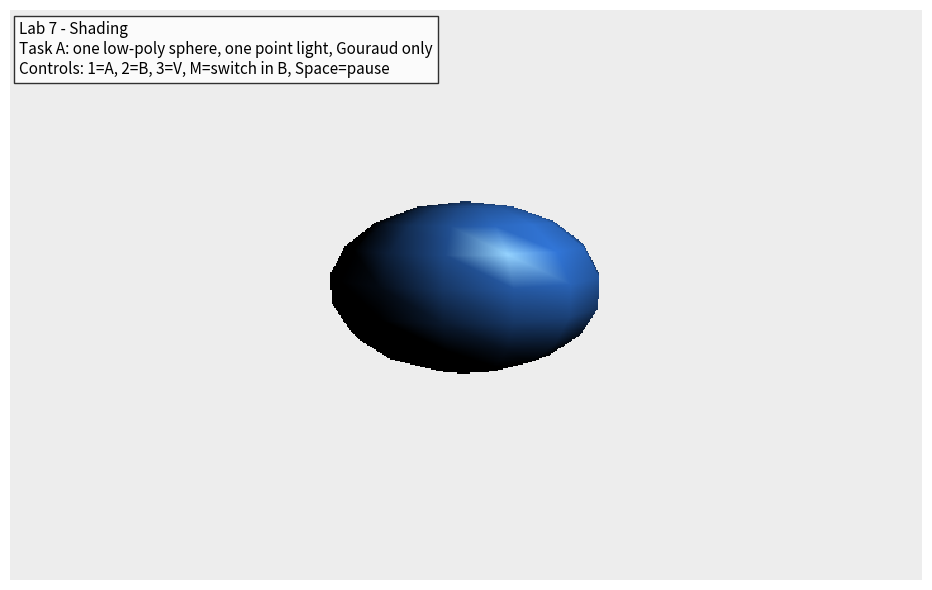

Write Python code to recreate this figure.
import math
from dataclasses import dataclass

import matplotlib.pyplot as plt
import numpy as np
from matplotlib.animation import FuncAnimation

WIDTH = 720
HEIGHT = 450
FOV_DEG = 60.0
Z_NEAR = 0.1
Z_FAR = 100.0
FOV_FACTOR = 1.0 / math.tan(math.radians(FOV_DEG) / 2.0)


@dataclass
class Mesh:
    vertices: np.ndarray
    triangles: np.ndarray
    normals: np.ndarray


@dataclass
class Object3D:
    mesh: Mesh
    color: np.ndarray
    position: np.ndarray
    rotation_speed: np.ndarray
    scale: float = 1.0


def normalize(v):
    n = np.linalg.norm(v)
    if n < 1e-9:
        return v
    return v / n


def rotation_matrix_xyz(ax, ay, az):
    cx, sx = math.cos(ax), math.sin(ax)
    cy, sy = math.cos(ay), math.sin(ay)
    cz, sz = math.cos(az), math.sin(az)

    rx = np.array([[1, 0, 0], [0, cx, -sx], [0, sx, cx]], dtype=float)
    ry = np.array([[cy, 0, sy], [0, 1, 0], [-sy, 0, cy]], dtype=float)
    rz = np.array([[cz, -sz, 0], [sz, cz, 0], [0, 0, 1]], dtype=float)
    return rz @ ry @ rx


def make_sphere(lat_steps=10, lon_steps=16, radius=1.0):
    verts = []
    for i in range(lat_steps + 1):
        theta = math.pi * i / lat_steps
        for j in range(lon_steps):
            phi = 2 * math.pi * j / lon_steps
            x = radius * math.sin(theta) * math.cos(phi)
            y = radius * math.cos(theta)
            z = radius * math.sin(theta) * math.sin(phi)
            verts.append([x, y, z])

    def idx(i, j):
        return i * lon_steps + (j % lon_steps)

    tris = []
    for i in range(lat_steps):
        for j in range(lon_steps):
            a = idx(i, j)
            b = idx(i, j + 1)
            c = idx(i + 1, j + 1)
            d = idx(i + 1, j)
            if i != 0:
                tris.append([a, b, d])
            if i != lat_steps - 1:
                tris.append([b, c, d])

    vertices = np.array(verts, dtype=float)
    normals = np.array([normalize(v) for v in vertices], dtype=float)
    return Mesh(vertices, np.array(tris, dtype=int), normals)


def make_torus(r_major=1.2, r_minor=0.45, major_steps=16, minor_steps=10):
    verts = []
    normals = []
    for i in range(major_steps):
        u = 2 * math.pi * i / major_steps
        cu, su = math.cos(u), math.sin(u)
        for j in range(minor_steps):
            v = 2 * math.pi * j / minor_steps
            cv, sv = math.cos(v), math.sin(v)
            x = (r_major + r_minor * cv) * cu
            y = r_minor * sv
            z = (r_major + r_minor * cv) * su
            verts.append([x, y, z])
            normals.append([cv * cu, sv, cv * su])

    def idx(i, j):
        return (i % major_steps) * minor_steps + (j % minor_steps)

    tris = []
    for i in range(major_steps):
        for j in range(minor_steps):
            a = idx(i, j)
            b = idx(i + 1, j)
            c = idx(i + 1, j + 1)
            d = idx(i, j + 1)
            tris.append([a, b, d])
            tris.append([b, c, d])

    return Mesh(np.array(verts, dtype=float), np.array(tris, dtype=int), np.array(normals, dtype=float))


def make_cube(size=1.4):
    s = size / 2
    vertices = np.array(
        [
            [-s, -s, -s], [s, -s, -s], [s, s, -s], [-s, s, -s],
            [-s, -s, s], [s, -s, s], [s, s, s], [-s, s, s],
        ],
        dtype=float,
    )
    triangles = np.array(
        [
            [0, 1, 2], [0, 2, 3],
            [4, 6, 5], [4, 7, 6],
            [0, 4, 5], [0, 5, 1],
            [2, 6, 7], [2, 7, 3],
            [1, 5, 6], [1, 6, 2],
            [0, 3, 7], [0, 7, 4],
        ],
        dtype=int,
    )

    normals = np.zeros_like(vertices)
    for tri in triangles:
        p0, p1, p2 = vertices[tri]
        n = normalize(np.cross(p1 - p0, p2 - p0))
        normals[tri[0]] += n
        normals[tri[1]] += n
        normals[tri[2]] += n
    normals = np.array([normalize(n) for n in normals], dtype=float)

    return Mesh(vertices, triangles, normals)


def look_at(eye, target, up):
    z = normalize(eye - target)
    x = normalize(np.cross(up, z))
    y = np.cross(z, x)
    view = np.eye(4, dtype=float)
    view[0, :3] = x
    view[1, :3] = y
    view[2, :3] = z
    view[:3, 3] = -view[:3, :3] @ eye
    return view


def project_points(points_cam):
    x = points_cam[:, 0]
    y = points_cam[:, 1]
    z = points_cam[:, 2]
    z_safe = np.where(np.abs(z) < 1e-6, 1e-6, z)
    ndc_x = -(x * FOV_FACTOR) / z_safe
    ndc_y = -(y * FOV_FACTOR) / z_safe
    sx = (ndc_x + 1.0) * 0.5 * (WIDTH - 1)
    sy = (1.0 - (ndc_y + 1.0) * 0.5) * (HEIGHT - 1)
    return np.column_stack((sx, sy, -z))


def normalize_rows(v):
    norms = np.linalg.norm(v, axis=-1, keepdims=True)
    return v / np.clip(norms, 1e-9, None)


def phong_lighting_batch(pos, normal, view_pos, lights, base_color, ambient_color, ka, kd, ks, shininess):
    n = normalize_rows(normal)
    v = normalize_rows(view_pos - pos)
    color = np.broadcast_to(ka * ambient_color * base_color, pos.shape).copy()

    for light_pos, light_color in lights:
        l = normalize_rows(light_pos - pos)
        ndotl = np.maximum(np.sum(n * l, axis=1), 0.0)
        diffuse = kd * ndotl[:, None] * light_color * base_color

        r = normalize_rows(2 * np.sum(n * l, axis=1)[:, None] * n - l)
        spec = ks * (np.maximum(np.sum(r * v, axis=1), 0.0) ** shininess)
        specular = spec[:, None] * light_color

        color += diffuse + specular

    return np.clip(color, 0.0, 1.0)


def rasterize_triangle(frame, zbuf, pts2, pts3, norms, cols, mode, light_params):
    x0, y0, z0 = pts2[0]
    x1, y1, z1 = pts2[1]
    x2, y2, z2 = pts2[2]

    min_x = max(int(min(x0, x1, x2)), 0)
    max_x = min(int(max(x0, x1, x2)) + 1, WIDTH - 1)
    min_y = max(int(min(y0, y1, y2)), 0)
    max_y = min(int(max(y0, y1, y2)) + 1, HEIGHT - 1)

    denom = (y1 - y2) * (x0 - x2) + (x2 - x1) * (y0 - y2)
    if abs(denom) < 1e-8:
        return

    xs = np.arange(min_x, max_x + 1, dtype=float)
    ys = np.arange(min_y, max_y + 1, dtype=float)[:, None]
    w0 = ((y1 - y2) * (xs - x2) + (x2 - x1) * (ys - y2)) / denom
    w1 = ((y2 - y0) * (xs - x2) + (x0 - x2) * (ys - y2)) / denom
    w2 = 1.0 - w0 - w1
    inside = (w0 >= 0.0) & (w1 >= 0.0) & (w2 >= 0.0)
    if not np.any(inside):
        return

    depth = w0 * z0 + w1 * z1 + w2 * z2
    z_slice = zbuf[min_y:max_y + 1, min_x:max_x + 1]
    closer = inside & (depth < z_slice)
    if not np.any(closer):
        return

    z_slice[closer] = depth[closer]
    frame_slice = frame[min_y:max_y + 1, min_x:max_x + 1]

    view_pos, lights, base_color, ambient_color, ka, kd, ks, shininess = light_params

    if mode == "gouraud":
        colors = w0[..., None] * cols[0] + w1[..., None] * cols[1] + w2[..., None] * cols[2]
        frame_slice[closer] = np.clip(colors[closer], 0.0, 1.0)
        return

    pos = w0[..., None] * pts3[0] + w1[..., None] * pts3[1] + w2[..., None] * pts3[2]
    normal = w0[..., None] * norms[0] + w1[..., None] * norms[1] + w2[..., None] * norms[2]
    shaded = phong_lighting_batch(
        pos[closer],
        normal[closer],
        view_pos,
        lights,
        base_color,
        ambient_color,
        ka,
        kd,
        ks,
        shininess,
    )
    frame_slice[closer] = shaded


def rasterize_shadow_triangle(frame, zbuf, tri2, shadow_strength):
    x0, y0, z0 = tri2[0]
    x1, y1, z1 = tri2[1]
    x2, y2, z2 = tri2[2]

    min_x = max(int(min(x0, x1, x2)), 0)
    max_x = min(int(max(x0, x1, x2)) + 1, WIDTH - 1)
    min_y = max(int(min(y0, y1, y2)), 0)
    max_y = min(int(max(y0, y1, y2)) + 1, HEIGHT - 1)
    if min_x > max_x or min_y > max_y:
        return

    denom = (y1 - y2) * (x0 - x2) + (x2 - x1) * (y0 - y2)
    if abs(denom) < 1e-8:
        return

    xs = np.arange(min_x, max_x + 1, dtype=float)
    ys = np.arange(min_y, max_y + 1, dtype=float)[:, None]
    w0 = ((y1 - y2) * (xs - x2) + (x2 - x1) * (ys - y2)) / denom
    w1 = ((y2 - y0) * (xs - x2) + (x0 - x2) * (ys - y2)) / denom
    w2 = 1.0 - w0 - w1
    inside = (w0 >= 0.0) & (w1 >= 0.0) & (w2 >= 0.0)
    if not np.any(inside):
        return

    depth = w0 * z0 + w1 * z1 + w2 * z2
    z_slice = zbuf[min_y:max_y + 1, min_x:max_x + 1]
    closer = inside & (depth < z_slice)
    if not np.any(closer):
        return

    z_slice[closer] = depth[closer]
    frame_slice = frame[min_y:max_y + 1, min_x:max_x + 1]
    frame_slice[closer] *= shadow_strength


def shadow_matrix(plane, light):
    dot = float(np.dot(plane, light))
    return dot * np.eye(4) - np.outer(light, plane)


SPHERE = Object3D(
    mesh=make_sphere(lat_steps=9, lon_steps=14, radius=1.1),
    color=np.array([0.22, 0.52, 0.95]),
    position=np.array([0.0, 0.1, 0.0]),
    rotation_speed=np.array([0.3, 0.9, 0.1]),
)
TORUS = Object3D(
    mesh=make_torus(r_major=1.1, r_minor=0.35, major_steps=14, minor_steps=9),
    color=np.array([0.92, 0.48, 0.18]),
    position=np.array([2.3, 0.05, -0.6]),
    rotation_speed=np.array([0.6, 0.3, 0.2]),
)
CUBE = Object3D(
    mesh=make_cube(size=1.4),
    color=np.array([0.2, 0.78, 0.33]),
    position=np.array([-2.3, -0.05, -0.2]),
    rotation_speed=np.array([0.4, 0.7, 0.0]),
)

EYE = np.array([0.0, 1.2, 6.3], dtype=float)
TARGET = np.array([0.0, 0.0, 0.0], dtype=float)
UP = np.array([0.0, 1.0, 0.0], dtype=float)
VIEW_MATRIX = look_at(EYE, TARGET, UP)

STAGE_CONFIGS = {
    "A": {
        "objects": [SPHERE],
        "lights": [(np.array([2.5, 2.8, 3.0]), np.array([1.0, 1.0, 1.0]))],
        "ambient": np.array([0.0, 0.0, 0.0]),
        "mode": "gouraud",
    },
    "B": {
        "objects": [SPHERE, TORUS],
        "lights": [(np.array([2.8, 2.6, 2.2]), np.array([1.0, 1.0, 1.0]))],
        "ambient": np.array([0.23, 0.23, 0.23]),
        "mode": None,
    },
    "V": {
        "objects": [SPHERE, TORUS, CUBE],
        "lights": [
            (np.array([3.6, 3.2, 1.8]), np.array([1.0, 0.3, 0.3])),
            (np.array([-3.0, 2.6, 2.8]), np.array([0.35, 0.55, 1.0])),
        ],
        "ambient": np.array([0.18, 0.18, 0.18]),
        "mode": "phong",
    },
}


def render_scene(stage, shading_mode, t):
    frame = np.full((HEIGHT, WIDTH, 3), 0.93, dtype=float)
    zbuf = np.full((HEIGHT, WIDTH), np.inf, dtype=float)

    config = STAGE_CONFIGS["V" if stage not in STAGE_CONFIGS else stage]
    objects = config["objects"]
    lights = config["lights"]
    ambient = config["ambient"]
    mode = shading_mode if config["mode"] is None else config["mode"]

    if stage == "V":
        plane = np.array([0.0, 1.0, 0.0, 1.45])
        light_h = np.array([lights[0][0][0], lights[0][0][1], lights[0][0][2], 1.0])
        sm = shadow_matrix(plane, light_h)

        for obj in objects:
            rot = rotation_matrix_xyz(*(obj.rotation_speed * t))
            world = (obj.mesh.vertices * obj.scale) @ rot.T + obj.position
            w_h = np.column_stack((world, np.ones(len(world))))
            sh = (sm @ w_h.T).T
            sh = sh[:, :3] / np.clip(sh[:, 3:4], 1e-8, None)

            sh_cam = (VIEW_MATRIX @ np.column_stack((sh, np.ones(len(sh)))).T).T[:, :3]
            proj = project_points(sh_cam)
            for tri in obj.mesh.triangles:
                rasterize_shadow_triangle(frame, zbuf, proj[tri], shadow_strength=0.42)

    for obj in objects:
        rot = rotation_matrix_xyz(*(obj.rotation_speed * t))
        world_pos = (obj.mesh.vertices * obj.scale) @ rot.T + obj.position
        world_normals = obj.mesh.normals @ rot.T

        cam_pos = (VIEW_MATRIX @ np.column_stack((world_pos, np.ones(len(world_pos)))).T).T[:, :3]
        screen = project_points(cam_pos)

        if np.all(cam_pos[:, 2] > -Z_NEAR):
            continue

        ka, kd, ks, shininess = 0.35, 0.9, 0.7, 28
        light_params = (EYE, lights, obj.color, ambient, ka, kd, ks, shininess)

        if mode == "gouraud":
            vcolors = phong_lighting_batch(world_pos, world_normals, EYE, lights, obj.color, ambient, ka, kd, ks, shininess)
        else:
            vcolors = None

        for tri in obj.mesh.triangles:
            w0, w1, w2 = world_pos[tri]
            face_n = np.cross(w1 - w0, w2 - w0)
            if np.dot(face_n, EYE - (w0 + w1 + w2) / 3.0) <= 0:
                continue

            tri2 = screen[tri]
            tri3 = world_pos[tri]
            trin = world_normals[tri]
            tric = vcolors[tri] if vcolors is not None else np.zeros((3, 3))

            rasterize_triangle(frame, zbuf, tri2, tri3, trin, tric, mode, light_params)

    return frame


def main():
    state = {
        "stage": "A",
        "mode": "gouraud",
        "paused": False,
        "t": 0.0,
    }

    fig, ax = plt.subplots(figsize=(10, 6))
    ax.set_axis_off()

    image = ax.imshow(np.zeros((HEIGHT, WIDTH, 3), dtype=float), interpolation="nearest")

    info_text = ax.text(
        0.01,
        0.98,
        "",
        transform=ax.transAxes,
        va="top",
        ha="left",
        fontsize=11,
        bbox={"facecolor": "white", "alpha": 0.8, "pad": 4},
    )

    def info_line():
        if state["stage"] == "A":
            return "Task A: one low-poly sphere, one point light, Gouraud only"
        if state["stage"] == "B":
            return f"Task B: sphere+torus, ambient, real-time mode switch (M): {state['mode']}"
        return "Task V: multi-object scene, 2 colored lights, Phong specular + shadow matrix"

    def on_key(event):
        if event.key == "1":
            state["stage"] = "A"
        elif event.key == "2":
            state["stage"] = "B"
        elif event.key == "3":
            state["stage"] = "V"
        elif event.key and event.key.lower() == "m" and state["stage"] == "B":
            state["mode"] = "phong" if state["mode"] == "gouraud" else "gouraud"
        elif event.key == " ":
            state["paused"] = not state["paused"]

    fig.canvas.mpl_connect("key_press_event", on_key)

    def update(_):
        if not state["paused"]:
            state["t"] += 0.045
        frame = render_scene(state["stage"], state["mode"], state["t"])
        image.set_data(frame)
        info_text.set_text(
            "Lab 7 - Shading\n"
            f"{info_line()}\n"
            "Controls: 1=A, 2=B, 3=V, M=switch in B, Space=pause"
        )
        return [image, info_text]

    anim = FuncAnimation(fig, update, interval=34, blit=True, cache_frame_data=False)
    fig._anim = anim
    plt.tight_layout()
    plt.show()


if __name__ == "__main__":
    main()
